2-way image classification set "ClasificadorCarnes_Colaborativo" from GitHub (yefferson12355/ClasificadorCarnes_Colaborativo); label vocabulary: alpaca, llama.

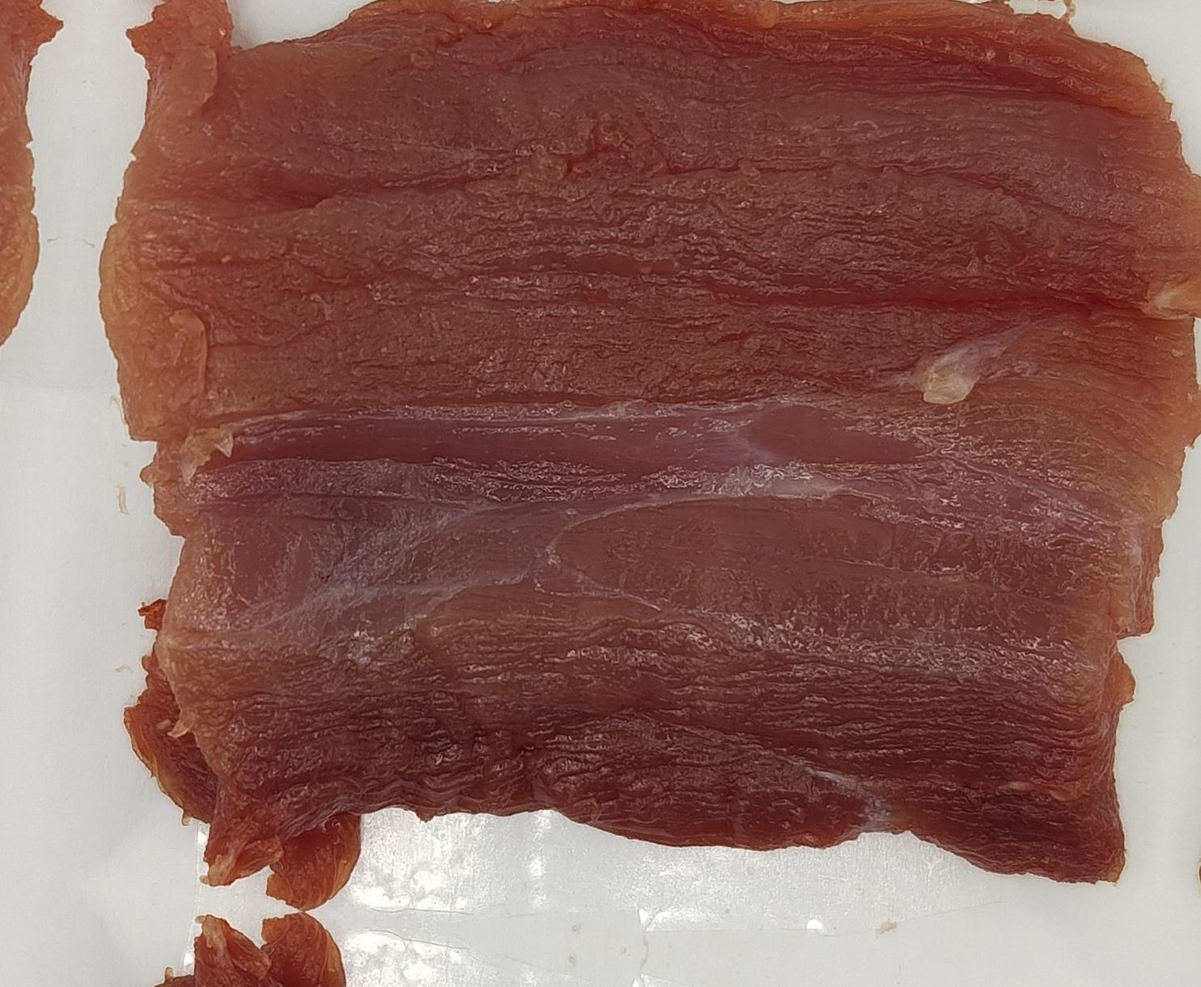
Label: llama

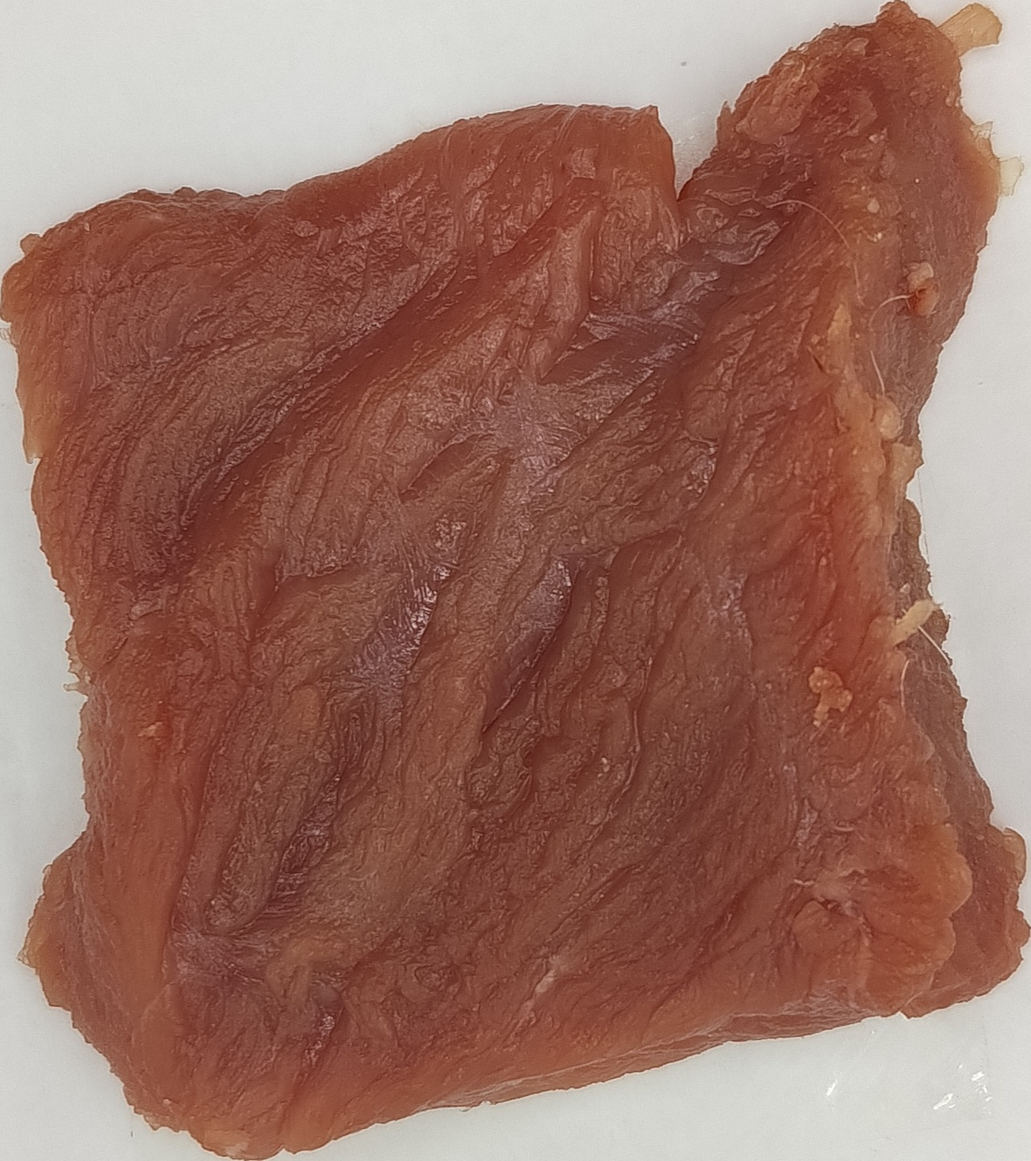
Label: alpaca

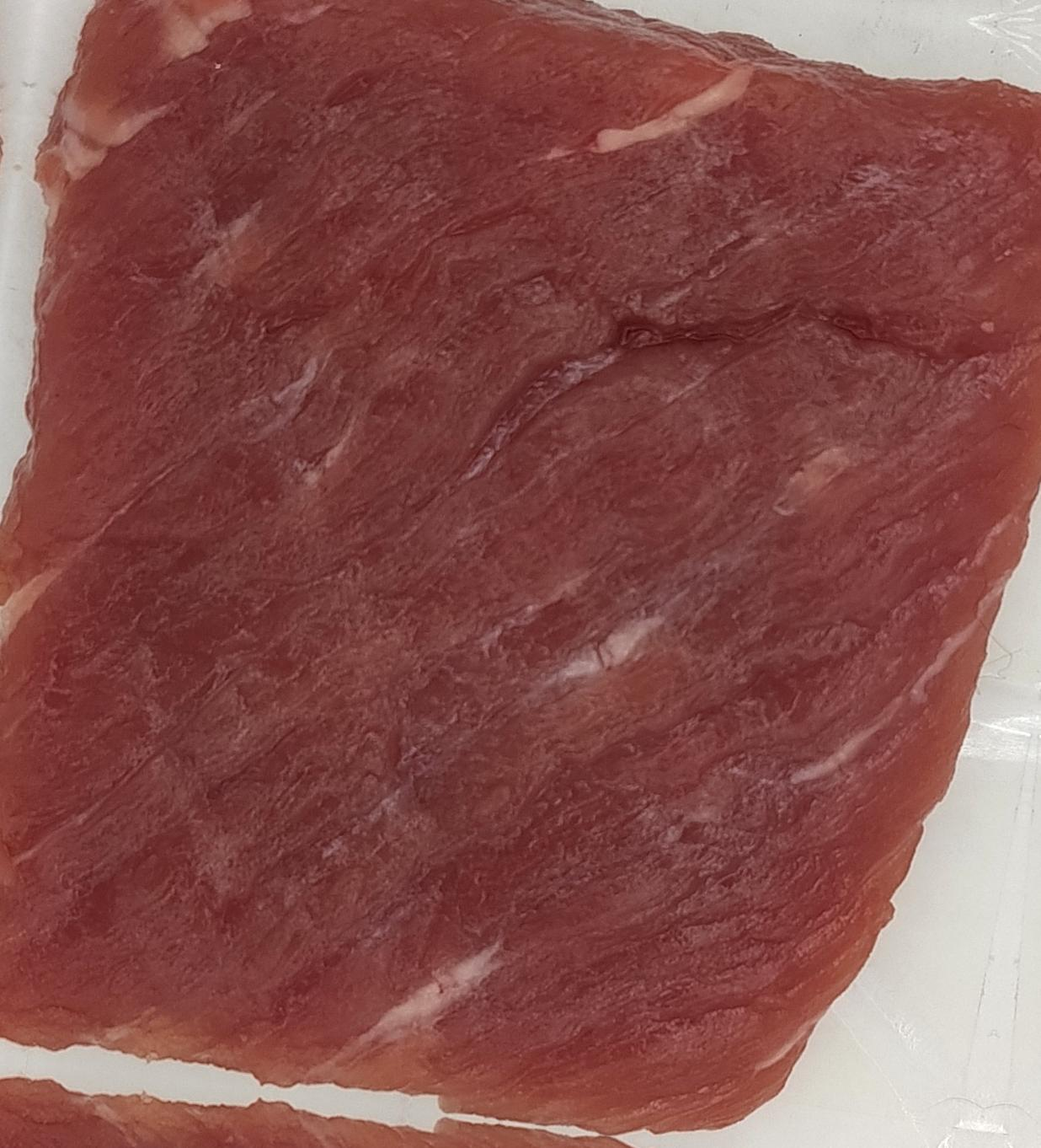
Label: llama

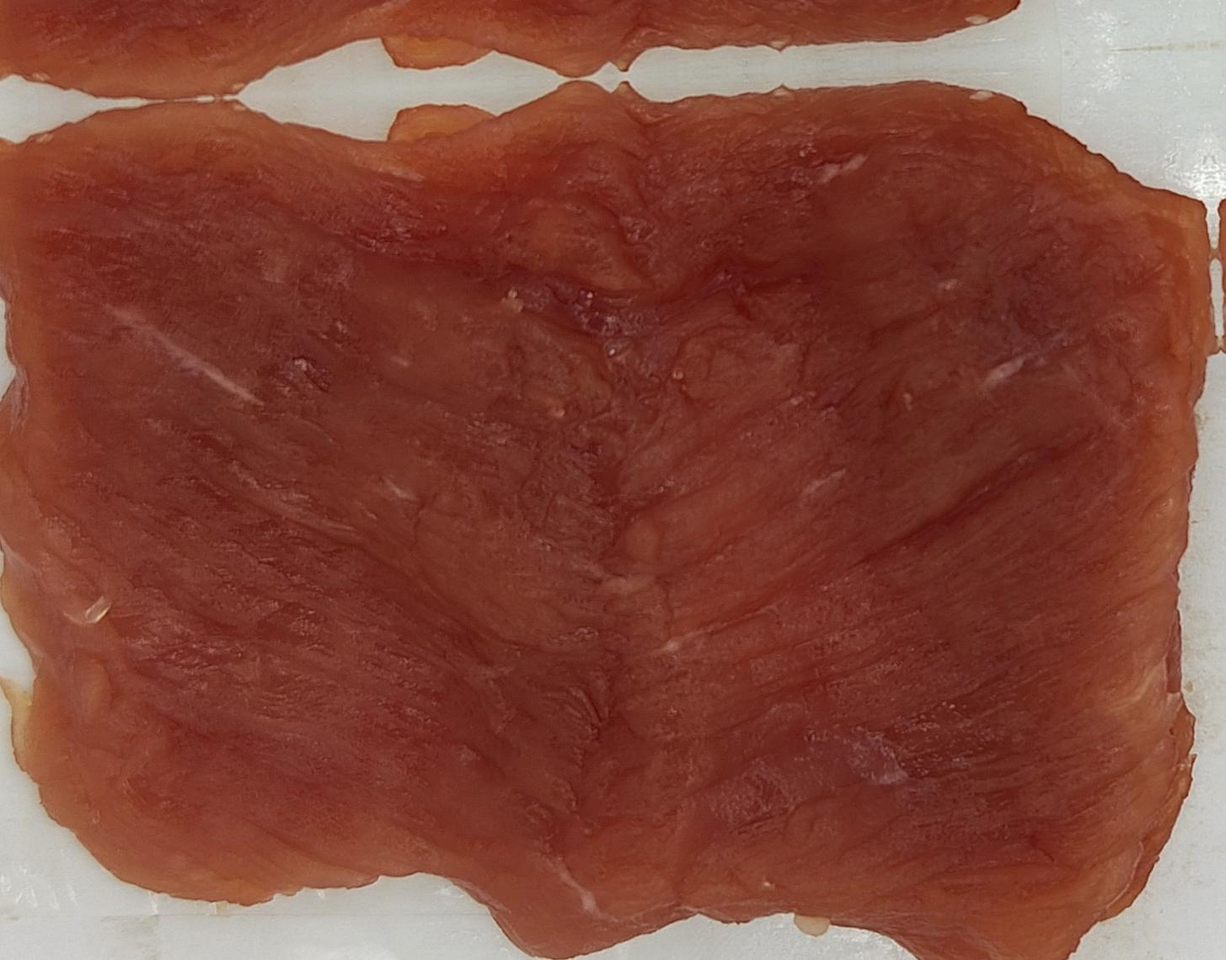
Label: llama

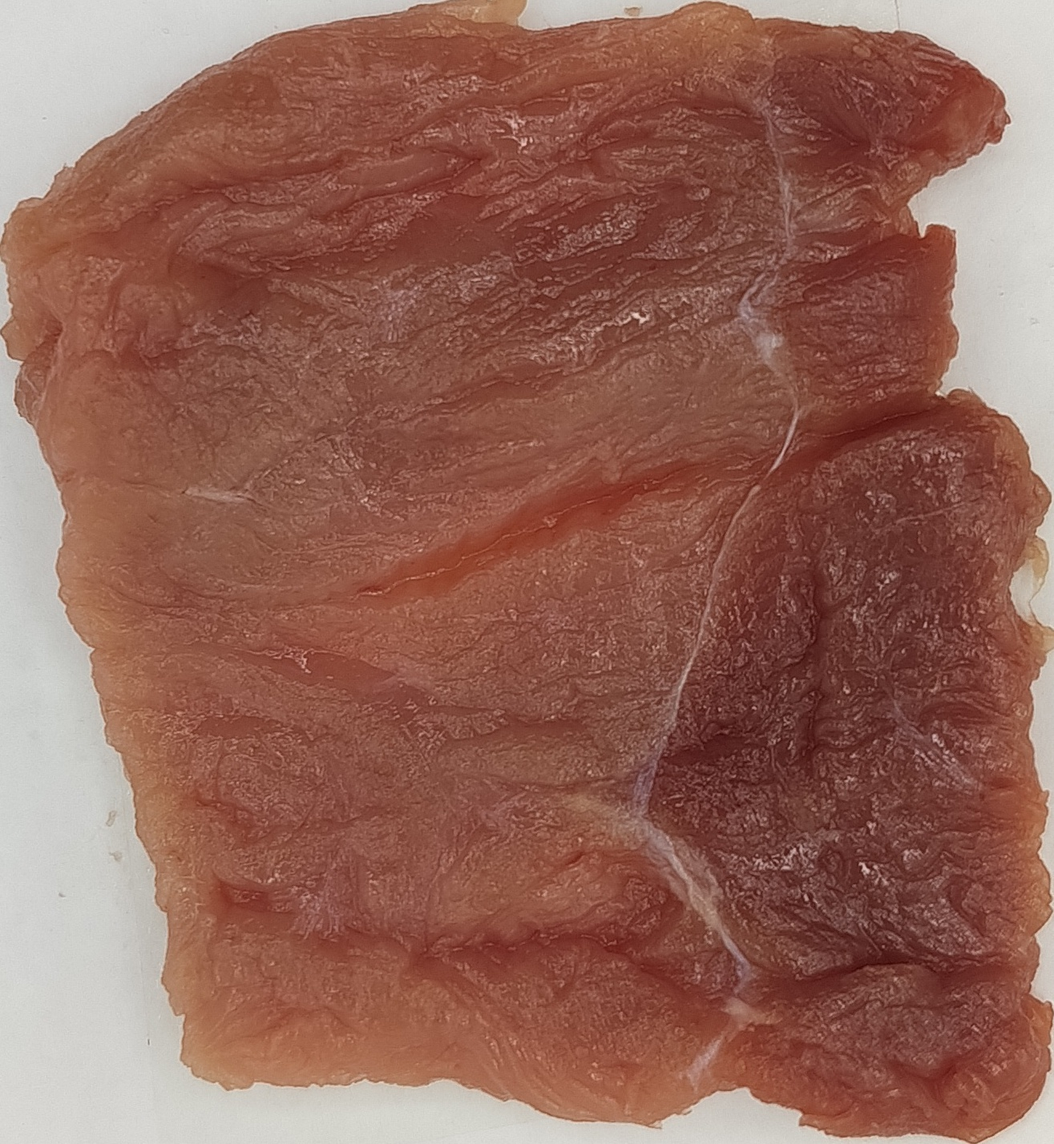
Label: alpaca

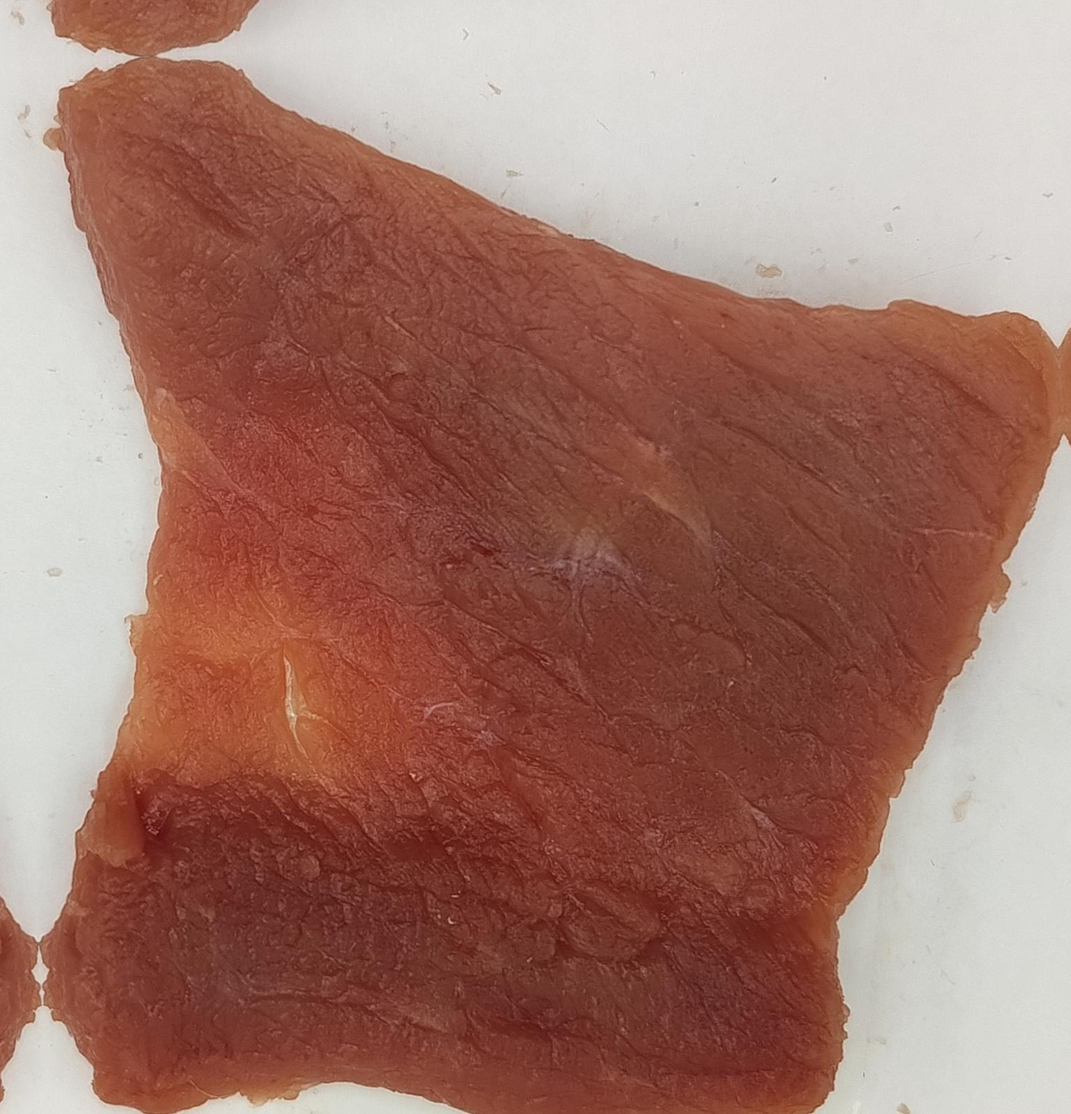
Label: alpaca
